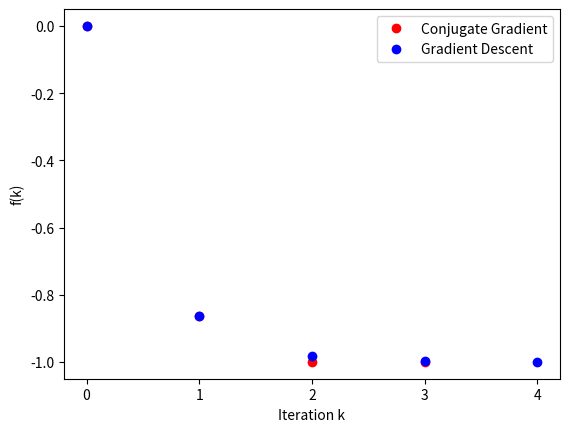

The matplotlib source for this figure:
import numpy as np
import matplotlib.pyplot as plt

Q = np.array([[5, 2],
              [2, 1]])

b = np.array([3, 1])


def f(x):
    y = 0.5 * np.dot(x, Q.dot(x)) - np.dot(b, x)
    return y


def grad_f(x):
    y = Q.dot(x) - b
    return y


def conjugate_gradient_method(initial_x, iterations):
    f_plot = np.zeros([iterations, 1])
    x = initial_x
    f_plot[0] = f(x)
    direction = grad_f(x)
    n = 1
    while n < iterations:
        print("This is iteration", n)
        alpha = -np.dot(grad_f(x), direction) / np.dot(direction, Q.dot(direction))
        x = x + alpha * direction
        beta = np.dot(grad_f(x), Q.dot(direction)) / np.dot(direction, Q.dot(direction))
        direction = -grad_f(x) + beta * direction
        print("x is", x, "and f(x) is", f(x))
        f_plot[n] = f(x)
        n = n + 1

    return f_plot


def gradient_descent_method(initial_x, iterations):
    f_plot = np.zeros([iterations, 1])
    x = initial_x
    f_plot[0] = f(x)
    direction = grad_f(x)
    n = 1
    while n < iterations:
        print("This is iteration", n)
        alpha = np.dot(grad_f(x), grad_f(x)) / np.dot(grad_f(x), Q.dot(grad_f(x)))
        x = x - alpha * grad_f(x)
        print("x is", x, "and f(x) is", f(x))
        f_plot[n] = f(x)
        n = n + 1

    return f_plot


n = 5
x_plot = np.zeros([n, 1])
for i in range(n):
    x_plot[i] = i

cg_plot = conjugate_gradient_method([0, 0], n)
gd_plot = gradient_descent_method([0, 0], n)
plt.plot(x_plot, cg_plot, 'ro', x_plot, gd_plot, 'bo')
plt.xticks(np.arange(0, 5, step=1))
plt.xlabel("Iteration k")
plt.ylabel("f(k)")
plt.legend(("Conjugate Gradient", "Gradient Descent"))
plt.show()
